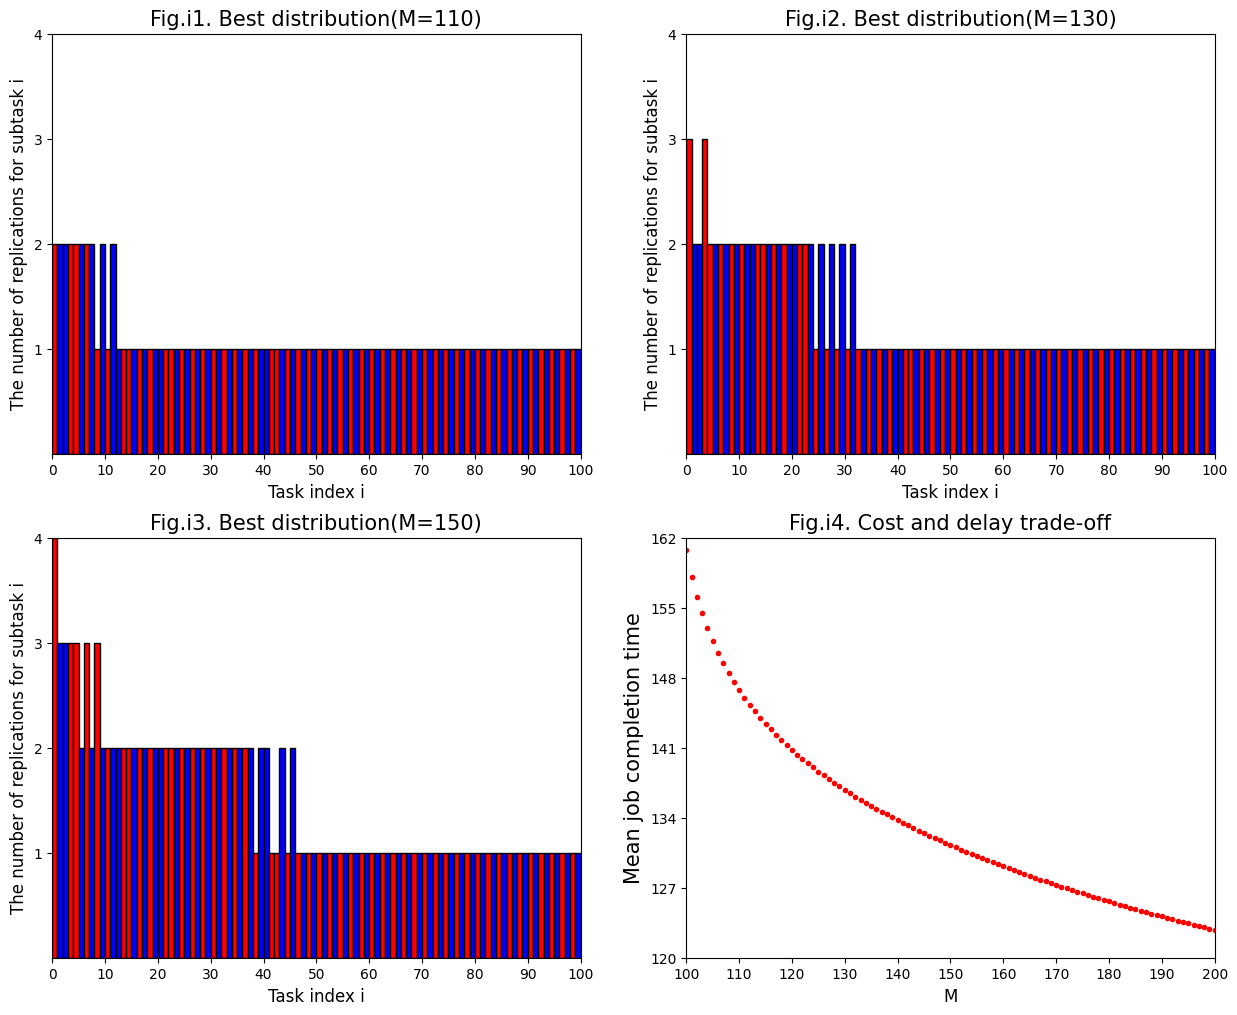

Here is the Python script that generated this plot:
import numpy as np
from matplotlib import pyplot as plt

wt = 1
lam = [0.2 + 0.1*i for i in range(1, 51)]
xm = 1
alp = [1.2 + 0.1*i for i in range(1, 51)]
c = 1
dt = 5
Exr = np.array(wt + 1/np.array(lam))
Exb = np.array(xm + xm/(np.array(alp)-1))
color = np.ones(100).astype(int)
ind = np.zeros(100).astype(int)
Ex = np.zeros(100)
mt = 0
x2 = 0
Max = 0


def i_d_o():
    r1 = 0
    b1 = 0
    for i in range(100):
        if r1 == 50 and b1 < 50:
            s = 50 - b1
            for j in range(s):
                color[50+b1] = 0
                Ex[i] = Exb[b1]
                b1 += 1
            break
        if b1 == 50 and r1 < 50:
            s = 50 - r1
            for j in range(s):
                color[50 + r1] = 1
                Ex[i] = Exr[r1]
                r1 += 1
            break
        if Exr[r1] >= Exb[b1]:
            color[i] = 1
            Ex[i] = Exr[r1]
            r1 += 1
        else:
            color[i] = 0
            Ex[i] = Exb[b1]
            b1 += 1
    r2 = 0
    b2 = 0
    for i in range(100):
        if color[i] == 0:
            ind[i] = b2
            b2 += 1
        else:
            ind[i] = r2
            r2 += 1

def qiu_z(u, zrd, zru, zbd, zbu, m, zr, zb):
    for i in range(50):
        M = 10000000
        n = m/c
        a = [1, n, zrd[i], zru[i]]
        x1 = 0
        for j in range(len(a)):
            if a[j] < 1:
                continue
            if wt + 1/(lam[i]*a[j])+u*c*a[j] < M:
                M = wt + 1/(lam[i]*a[j]) + u * c * a[j]
                x1 = j
        zr[i] = a[x1]
    for j in range(50):
        M = 10000000
        n = m/c
        a = [1, n, zbd[j], zbu[j]]
        x1 = 0
        for i in range(len(a)):
            if a[i] < 1:
                continue
            if xm + xm/(alp[j]*a[i]-1)+u*c*a[i] < M:
                M = xm + xm/(alp[j]*a[i]-1) + u * c * a[i]
                x1 = i
        zb[j] = a[x1]


def bm_sf_u(m):
    ur = 0.8
    ul = 0
    u = 0.01
    Epsilon = 0.00005
    d = 1
    zr = 1 / np.sqrt(np.array(lam)*u*c)
    zb = 1 / np.sqrt(np.array(alp)*u*c) + 1/np.array(alp)
    zrd = np.trunc(zr).astype(int)
    zru = zrd+1
    zbd = np.trunc(zb).astype(int)
    zbu = zbd+1
    qiu_z(u, zrd, zru, zbd, zbu, m, zr, zb)
    z = np.append(zr, zb)
    while c*np.sum(z) != m and (ur - ul) >= Epsilon:
        if c*np.sum(z) > m:
            ul = u
        else:
            ur = u
        u = (ur+ul)/2
        zr = 1 / np.sqrt(np.array(lam) * u * c)
        zb = 1 / np.sqrt(np.array(alp) * u * c) + 1 / np.array(alp)
        zrd = np.trunc(zr).astype(int)
        zru = zrd + 1
        zbd = np.trunc(zb).astype(int)
        zbu = zbd + 1
        print("search u for the %d time(s)" % d)
        d += 1
        qiu_z(u, zrd, zru, zbd, zbu, m, zr, zb)
        z = np.append(zr, zb)
        print(z)
        if c*np.sum(z) == m:
            print("exit the loop")
            break
    for i in range(100):
        if color[i] == 1:
            z[i] = zr[ind[i]]
        else:
            z[i] = zb[ind[i]]
    print("the best u:%f" % u)
    print("the best allocation method：")
    print(z)


def dw_f_la(m):
    Exr = np.array(wt + 1 / np.array(lam))
    Exb = np.array(xm + xm / (np.array(alp) - 1))
    global mt, x2, Max
    x2 = 0
    Max = 0
    Rr = np.ones(50)
    Rb = np.ones(50)
    R = np.ones(100)
    for j in range(1, m-100+1):
        for i in range(100):
            if color[i] == 1:
                Exr1 = wt + 1 / (lam[ind[i]]*(Rr[ind[i]] + 1))
                dif = Exr[ind[i]] - Exr1
            else:
                Exb1 = xm + xm / ((alp[ind[i]]*(Rb[ind[i]]+1))-1)
                dif = Exb[ind[i]] - Exb1
            if dif > Max:
                x2 = i
                Max = dif
        Max = 0
        if color[x2] == 1:
            Exr[ind[x2]] = wt + 1 / (lam[ind[x2]]*(Rr[ind[x2]] + 1))
            Rr[ind[x2]] += 1

        else:
            Exb[ind[x2]] = xm + xm / ((alp[ind[x2]]*(Rb[ind[x2]]+1))-1)
            Rb[ind[x2]] += 1
        R[x2] += 1
    mt = np.sum(np.append(Exr, Exb))
    return R


if __name__ == '__main__':
    i_d_o()
    bm_sf_u(150)
    fig = plt.figure(num=1, figsize=(15, 12))
    plt.rcParams["font.family"] = "Microsoft Yahei"
    ax1 = fig.add_subplot(221)
    ax2 = fig.add_subplot(222)
    ax3 = fig.add_subplot(223)
    ax4 = fig.add_subplot(224)
    ax = [ax1, ax2, ax3, ax4]
    for a in range(3):
        ax[a].set_xlim(0, 100)
        ax[a].set_ylim(0, 4)
        ax[a].set_xticks(np.linspace(0, 100, 11))
        ax[a].set_yticks(np.linspace(1, 4, 4))
    ax4.set_xlim(100, 200)
    ax4.set_ylim(120, 162)
    ax4.set_xticks(np.linspace(100, 200, 11))
    ax4.set_yticks(np.linspace(120, 162, 7))
    x = np.arange(0, 100, 1)
    for a in range(3):
        ax[a].set_xlabel("Task index i", fontsize=12)
        ax[a].set_ylabel("The number of replications for subtask i", fontsize=12)
        ax[a].set_title("Fig.i%d. Best distribution(M=%d)" % (a+1,110+a*20), fontsize=15)
        ax[a].bar(x, height=dw_f_la(110+a*20)
                  , width=1, color=np.where(color[x] == 1, 'r', 'b'), edgecolor='black', align='edge')
    ax4.set_xlabel("M", fontsize=12)
    ax4.set_ylabel("Mean job completion time", fontsize=15)
    ax4.set_title("Fig.i4. Cost and delay trade-off", fontsize=15)
    y4 = np.zeros(101)
    for a in range(100, 201):
        dw_f_la(a)
        y4[a-100] = mt
    ax4.plot(np.arange(100, 201), y4, "r .")
    plt.show()
